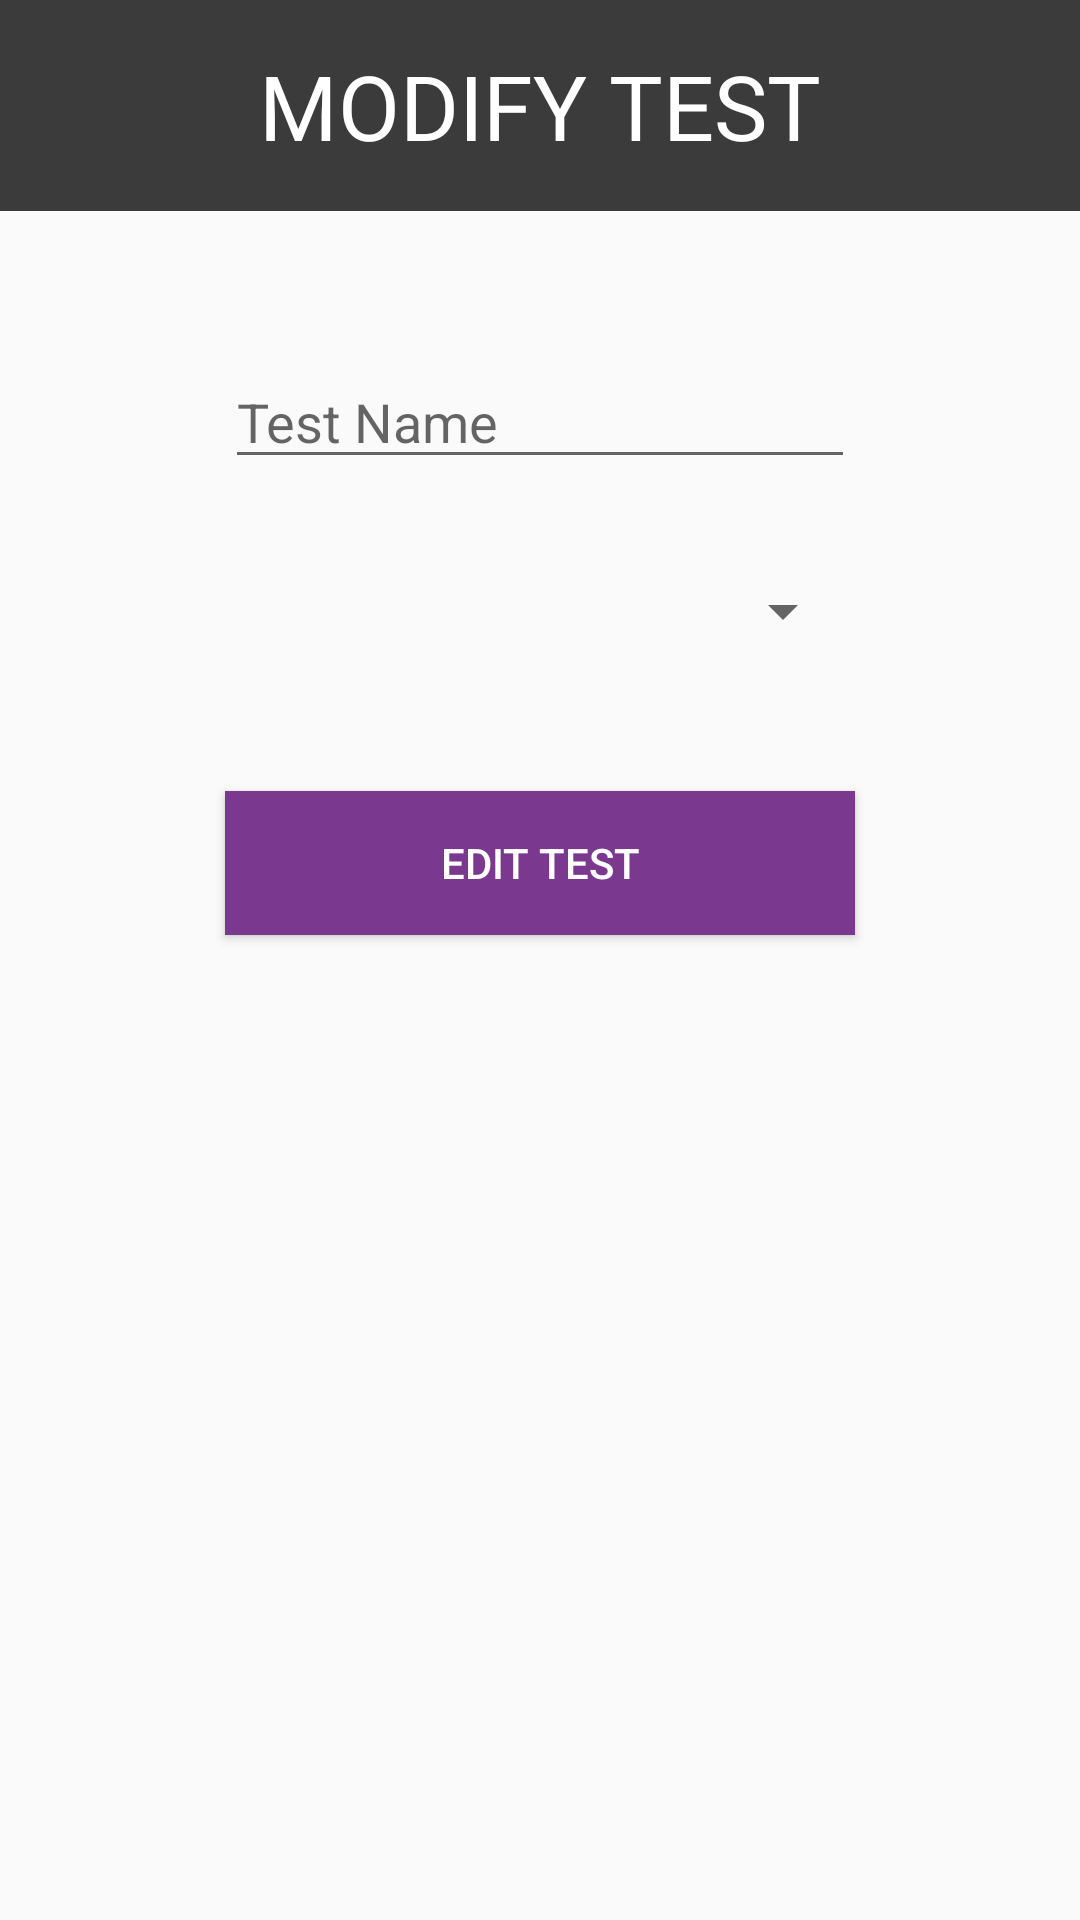

Android layout source for this screen:
<!-- AndroidManifest.xml: application theme AppTheme -->
<!-- res/layout/activity_modify_test.xml -->
<?xml version="1.0" encoding="utf-8"?>
<androidx.constraintlayout.widget.ConstraintLayout xmlns:android="http://schemas.android.com/apk/res/android"
    xmlns:app="http://schemas.android.com/apk/res-auto"
    xmlns:tools="http://schemas.android.com/tools"
    android:layout_width="match_parent"
    android:layout_height="match_parent"
    tools:context=".ModifyTest">

    <EditText
        android:id="@+id/textName_tv"
        android:layout_width="wrap_content"
        android:layout_height="0dp"
        android:layout_marginTop="48dp"
        android:ems="10"
        android:inputType="textPersonName"
        android:hint="Test Name"
        app:layout_constraintEnd_toEndOf="parent"
        app:layout_constraintStart_toStartOf="parent"
        app:layout_constraintTop_toBottomOf="@+id/add_tests_header" />

    <Spinner
        android:id="@+id/spinnerCours"
        android:layout_width="0dp"
        android:layout_height="wrap_content"
        android:layout_marginTop="32dp"
        app:layout_constraintEnd_toEndOf="@+id/textName_tv"
        app:layout_constraintHorizontal_bias="0.0"
        app:layout_constraintStart_toStartOf="@+id/textName_tv"
        app:layout_constraintTop_toBottomOf="@+id/textName_tv" />

    <TextView
        android:id="@+id/add_tests_header"
        android:layout_width="match_parent"
        android:layout_height="wrap_content"
        android:background="@color/default_black_text"
        android:paddingTop="@dimen/large_margin_1"
        android:paddingBottom="@dimen/large_margin_1"
        android:text="@string/modify_test_header"
        android:textAlignment="center"
        android:textColor="#fff"
        android:textSize="@dimen/text_header_2"
        app:layout_constraintEnd_toEndOf="parent"
        app:layout_constraintStart_toStartOf="parent"
        app:layout_constraintTop_toTopOf="parent" />

    <Button
        android:id="@+id/button"
        style="@style/ActionButton1"
        android:layout_width="0dp"
        android:layout_height="wrap_content"
        android:layout_marginTop="48dp"
        android:onClick="onUpdateTest"
        android:text="Edit Test"
        app:layout_constraintEnd_toEndOf="@+id/spinnerCours"
        app:layout_constraintHorizontal_bias="0.498"
        app:layout_constraintStart_toStartOf="@+id/spinnerCours"
        app:layout_constraintTop_toBottomOf="@+id/spinnerCours" />

</androidx.constraintlayout.widget.ConstraintLayout>
<!-- resources referenced by this layout -->
<resources>
  <color name="default_black_text">#3b3b3c</color>
  <dimen name="large_margin_1">15dp</dimen>
  <dimen name="text_header_2">30sp</dimen>
  <string name="modify_test_header">MODIFY TEST</string>
  <style name="ActionButton1">
          <item name="android:textColor">#fff</item>
          <item name="android:background">@color/colorPrimary</item>
      </style>
  <style name="AppTheme" parent="Theme.AppCompat.Light.DarkActionBar">
          
          <item name="colorPrimary">@color/colorPrimary</item>
          <item name="colorPrimaryDark">@color/colorPrimaryDark</item>
          <item name="colorAccent">@color/colorAccent</item>
      </style>
  <color name="colorPrimary">#7B388F</color>
  <color name="colorPrimaryDark">#52275f</color>
  <color name="colorAccent">#3179ee</color>
</resources>
